Run: headless pygame with SDL's dummy video driver; simulated clock (each Clock.tick advances the game by its frame time, no real sleeping); random seed 0; keys injected as events and as key.get_pressed() state; mouse plan: one left click at the window centre at the start of phase 2, then a move to the lower-right quarter at the start of phase 3.
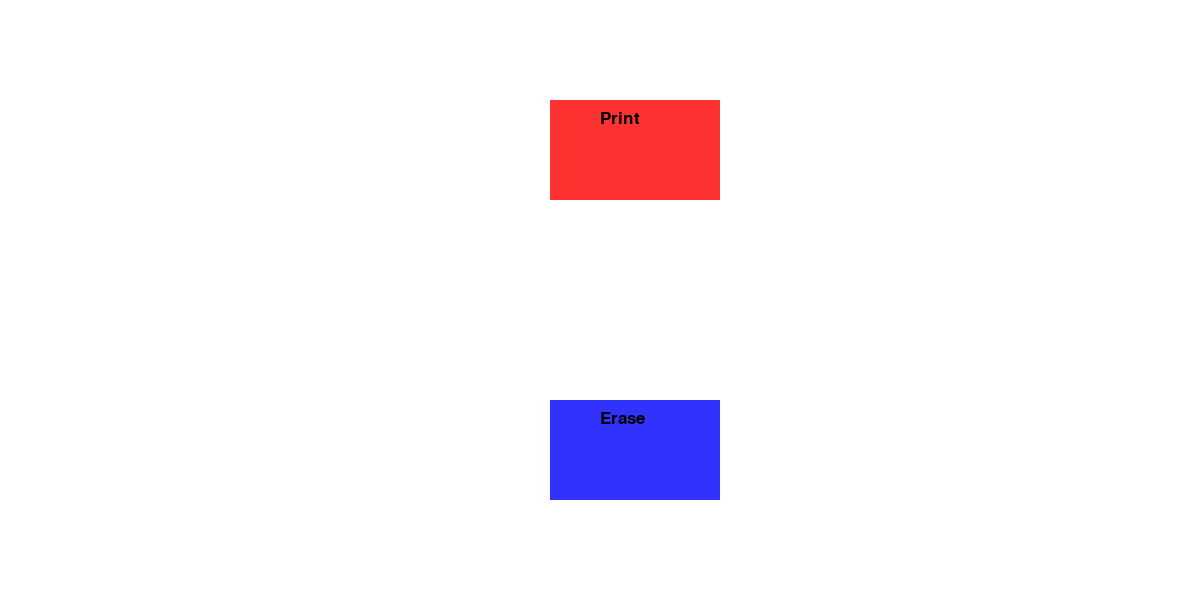
Frame 1 of 4 · flips 1–60 · no input
Frame 2 of 4 · flips 61–180 · clicked the window centre · tapped SPACE, RETURN · held RIGHT (→), D · screen unchanged from frame 1, image omitted
Frame 3 of 4 · flips 181–300 · moved the mouse to the lower-right quarter · held DOWN (↓), S · screen unchanged from frame 2, image omitted
Frame 4 of 4 · flips 301–420 · held LEFT (←), A, UP (↑), W · screen unchanged from frame 3, image omitted

The pygame program that drew these frames:

import pygame
import sys
from pygame.locals import (QUIT, KEYDOWN, K_ESCAPE, MOUSEBUTTONDOWN)

pygame.init()

# basic setup
screen = pygame.display.set_mode((1200, 600))
clock = pygame.time.Clock()

# main menu


def main_menu():
    running = True
    arialFont = pygame.font.SysFont('arial', 25)
    printButton = pygame.Rect(550, 100, 170, 100)  # draw red button
    eraseButton = pygame.Rect(550, 400, 170, 100)  # draw blue button
    printHelloWorld = False

    while running:

        # Flags
        click = False

        # Events
        for event in pygame.event.get():  # check events here
            # leave application
            if event.type == QUIT or (event.type == KEYDOWN and event.key == K_ESCAPE):
                running = False
                pygame.quit()
                sys.exit()
            elif event.type == MOUSEBUTTONDOWN and event.button == 1:  # check for left mouse click
                click = True

        mx, my = pygame.mouse.get_pos()

        if printButton.collidepoint((mx, my)) and click:
            printHelloWorld = True
        elif eraseButton.collidepoint((mx, my)) and click:
            printHelloWorld = False

        # Drawing and updating
        screen.fill((255, 255, 255))  # white background
        pygame.draw.rect(screen, (255, 50, 50), printButton)  # red button
        draw_text("Print", arialFont, (0, 0, 0), screen, 600, 110)
        pygame.draw.rect(screen, (50, 50, 255), eraseButton)  # blue button
        draw_text("Erase", arialFont, (0, 0, 0), screen, 600, 410)

        if printHelloWorld:
            draw_text("Hello World!", arialFont, (0, 0, 0), screen, 580, 310)

        pygame.display.flip()
        clock.tick(14)

# basic function to draw text


def draw_text(text, font, color, surface, x, y):

    if text == "":
        return
    text = font.render(text, 1, color)
    surface.blit(text, (x, y))


main_menu()
